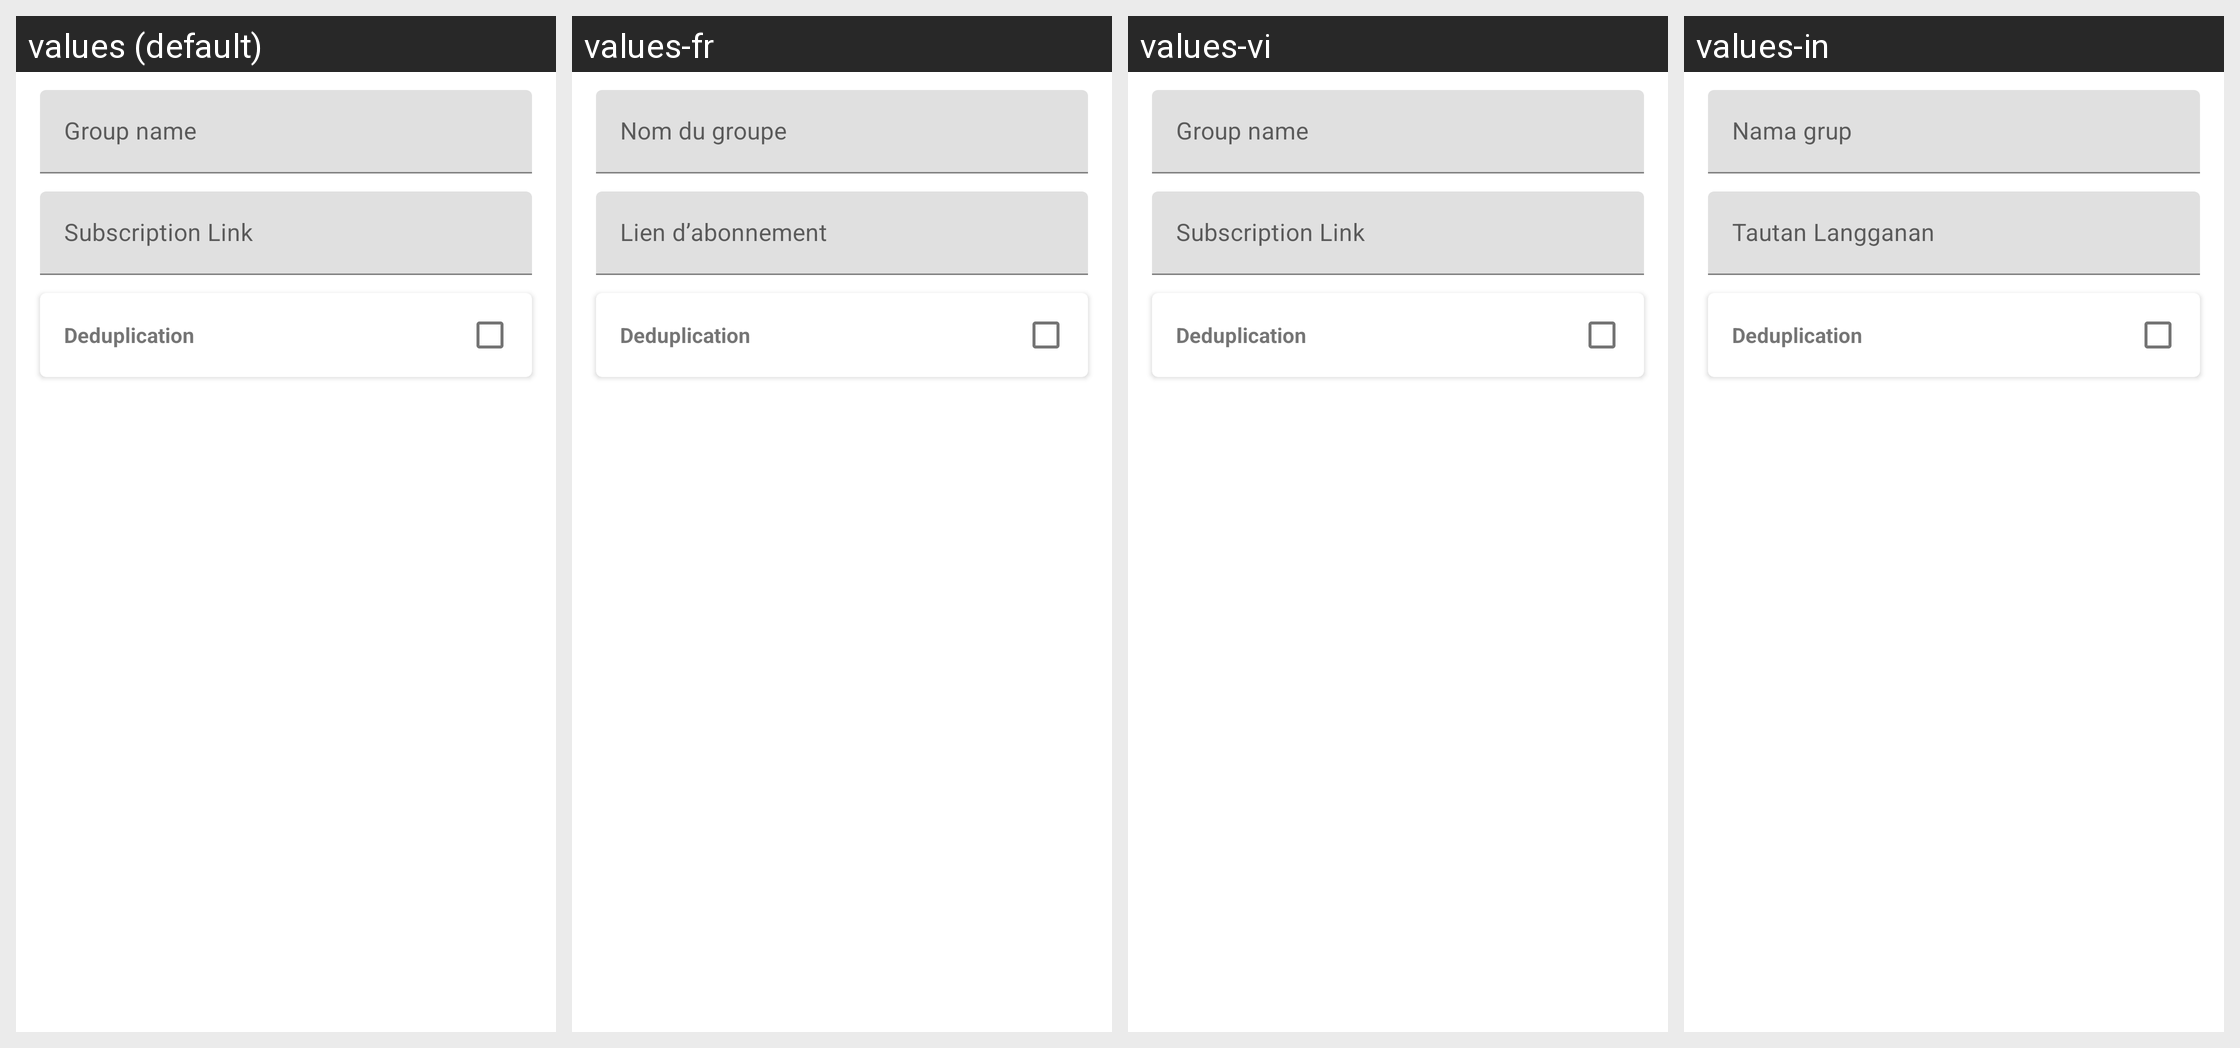

For this localized Android screen grid, give each drawn string resource with its value in every locale shown.
Android screen res/layout/layout_edit_group.xml rendered under 4 locales, left to right: values (default), values-fr, values-vi, values-in. Device: Nexus 5 (rendered at 1080×1920; each locale shown at half size, 540×960, under a caption strip naming it); theme Theme.Start.
Other locales in the repository, not shown: values-ar, values-be, values-de, values-es, values-fa, values-it, values-ja, values-ko, values-nb-rNO, values-nl, values-pt-rBR, values-ru, values-tr, values-uk, values-zh-rCN, values-zh-rHK, values-zh-rTW.
Strings drawn on this screen, with the default value and each locale's value (text and hints the layout hard-codes, and strings that could not be matched under every locale, appear in the picture but are not listed):

group_name
  values: Group name
  values-fr: Nom du groupe
  values-vi: Group name  [not translated; the default value is used]
  values-in: Nama grup

group_subscription_link
  values: Subscription Link
  values-fr: Lien d’abonnement
  values-vi: Subscription Link  [not translated; the default value is used]
  values-in: Tautan Langganan

deduplication
  values: Deduplication
  values-fr: Deduplication  [not translated; the default value is used]
  values-vi: Deduplication  [not translated; the default value is used]
  values-in: Deduplication  [not translated; the default value is used]
